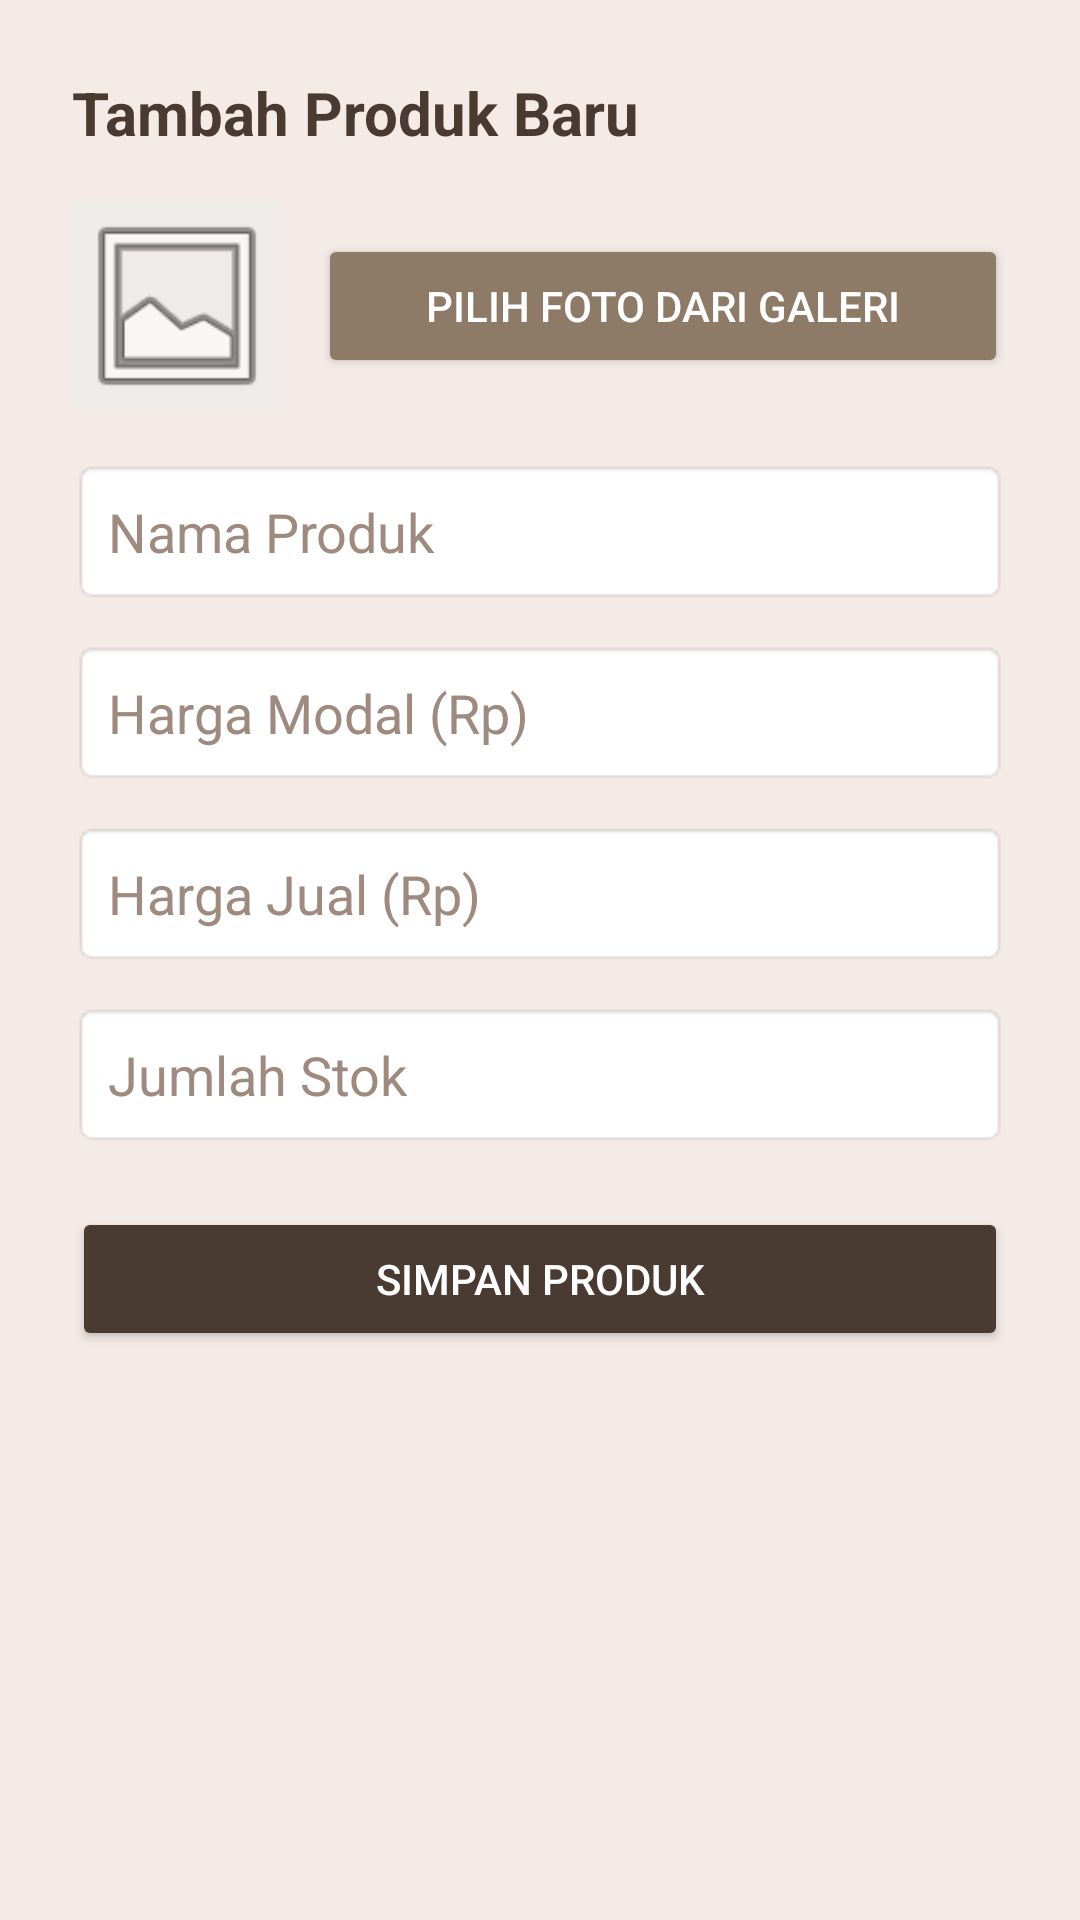

The Android layout XML behind this screen, and the referenced resources:
<!-- AndroidManifest.xml: application theme Theme.UntungKu -->
<!-- res/layout/dialog_add_product.xml -->
<?xml version="1.0" encoding="utf-8"?>
<ScrollView xmlns:android="http://schemas.android.com/apk/res/android"
    android:layout_width="match_parent"
    android:layout_height="wrap_content"
    android:background="#F5EBE6">

    <LinearLayout
        android:layout_width="match_parent"
        android:layout_height="wrap_content"
        android:orientation="vertical"
        android:padding="24dp">

        <TextView
            android:layout_width="wrap_content"
            android:layout_height="wrap_content"
            android:text="Tambah Produk Baru"
            android:textSize="20sp"
            android:textStyle="bold"
            android:textColor="#4A3B32"
            android:layout_marginBottom="16dp"/>

        
        <LinearLayout
            android:layout_width="match_parent"
            android:layout_height="wrap_content"
            android:orientation="horizontal"
            android:gravity="center_vertical"
            android:layout_marginBottom="16dp">

            <ImageView
                android:id="@+id/ivDialogPreview"
                android:layout_width="70dp"
                android:layout_height="70dp"
                android:scaleType="centerCrop"
                android:background="#EFEBE9"
                android:src="@android:drawable/ic_menu_gallery"
                android:layout_marginRight="12dp"/>

            <Button
                android:id="@+id/btnPilihFoto"
                android:layout_width="match_parent"
                android:layout_height="wrap_content"
                android:text="Pilih Foto dari Galeri"
                android:backgroundTint="#8D7B68"
                android:textColor="#FFFFFF"
                android:padding="12dp"/>
        </LinearLayout>

        <EditText
            android:id="@+id/etNamaProduk"
            android:layout_width="match_parent"
            android:layout_height="wrap_content"
            android:hint="Nama Produk"
            android:textColor="#4A3B32"
            android:textColorHint="#9E8A7E"
            android:inputType="textPersonName"
            android:background="@android:drawable/editbox_background_normal"
            android:padding="12dp"
            android:layout_marginBottom="12dp"/>

        <EditText
            android:id="@+id/etHargaModal"
            android:layout_width="match_parent"
            android:layout_height="wrap_content"
            android:hint="Harga Modal (Rp)"
            android:textColor="#4A3B32"
            android:textColorHint="#9E8A7E"
            android:inputType="numberDecimal"
            android:background="@android:drawable/editbox_background_normal"
            android:padding="12dp"
            android:layout_marginBottom="12dp"/>

        <EditText
            android:id="@+id/etHargaJual"
            android:layout_width="match_parent"
            android:layout_height="wrap_content"
            android:hint="Harga Jual (Rp)"
            android:textColor="#4A3B32"
            android:textColorHint="#9E8A7E"
            android:inputType="numberDecimal"
            android:background="@android:drawable/editbox_background_normal"
            android:padding="12dp"
            android:layout_marginBottom="12dp"/>

        <EditText
            android:id="@+id/etStok"
            android:layout_width="match_parent"
            android:layout_height="wrap_content"
            android:hint="Jumlah Stok"
            android:textColor="#4A3B32"
            android:textColorHint="#9E8A7E"
            android:inputType="number"
            android:background="@android:drawable/editbox_background_normal"
            android:padding="12dp"
            android:layout_marginBottom="20dp"/>

        <Button
            android:id="@+id/btnSimpanProduk"
            android:layout_width="match_parent"
            android:layout_height="wrap_content"
            android:text="Simpan Produk"
            android:backgroundTint="#4A3B32"
            android:textColor="#FFFFFF"
            android:padding="14dp"/>

    </LinearLayout>
</ScrollView>
<!-- resources referenced by this layout -->
<resources>
  <style name="Theme.UntungKu" parent="Base.Theme.UntungKu" />
  <style name="Base.Theme.UntungKu" parent="Theme.Material3.DayNight.NoActionBar">
          
          
      </style>
</resources>
